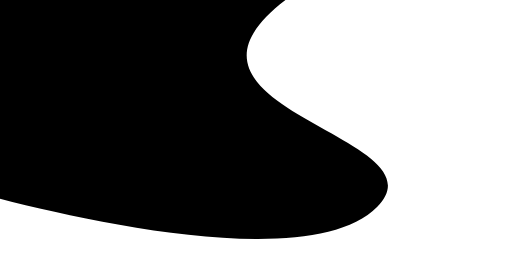
t = 0.00 s
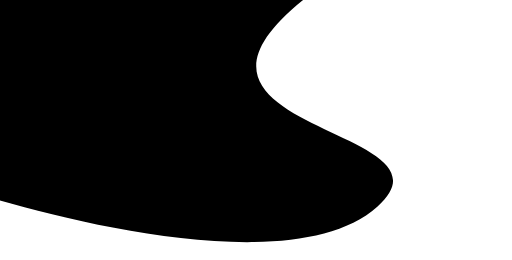
t = 2.00 s
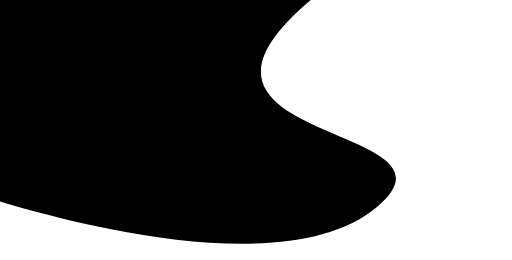
t = 3.00 s
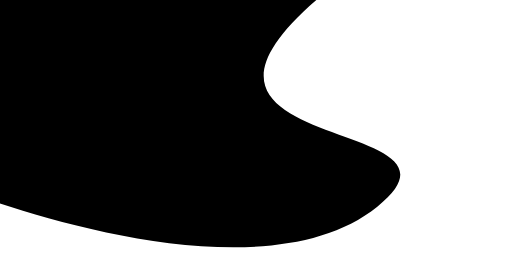
t = 5.00 s
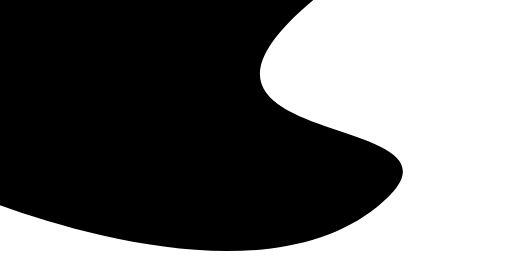
t = 7.00 s
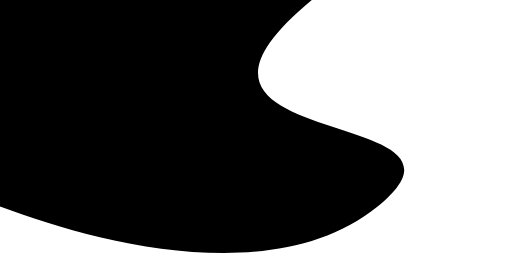
t = 8.00 s

The animated SVG that drew these frames (rendered in a browser with its animation timeline set to each time). Animation: 1 SMIL element (animate=1); frames cover the first 8.00 s, repeats indefinitely.

<svg
        width="1900"
        height="1300"
        viewBox="0 0 1279 650"
        xmlns="http://www.w3.org/2000/svg"
      >
        <path
          d="M-138 -167.889C-138 -167.889 2002 -494.389 1020.73 -167.889C39.4558 158.611 1111.22 305.526 942.746 516.955C681.205 845.177 -138 458.649 -138 458.649V -167.889Z"
          fill="black"
        >
          <animate
            repeatCount="indefinite"
            fill="transparent"
            attributeName="d"
            dur="12s"
            values="
                M-138 -167.889C-138 -167.889 1986.46 -591.778 1020.73 -167.889C55 256 1148.99 306.909 942.746 516.954C736.5 727 -138 458.649 -138 458.649V-167.889Z;

                M-138 -167.889C-138 -167.889 1923.96 -760.278 1020.73 -167.889C117.5 424.5 1248.99 269.909 942.746 516.954C636.5 764 -138 458.649 -138 458.649V-167.889Z;

                M-138 -167.889C-138 -167.889 1989.46 -765.777 1020.73 -167.889C52 430 1302.99 226.348 942.746 516.955C582.5 807.561 -138 458.649 -138 458.649V-167.889Z;

                M-138 -167.889C-138 -167.889 1986.46 -591.778 1020.73 -167.889C55 256 1148.99 306.909 942.746 516.954C736.5 727 -138 458.649 -138 458.649V-167.889Z;
            "
          ></animate>
        </path>
      </svg>